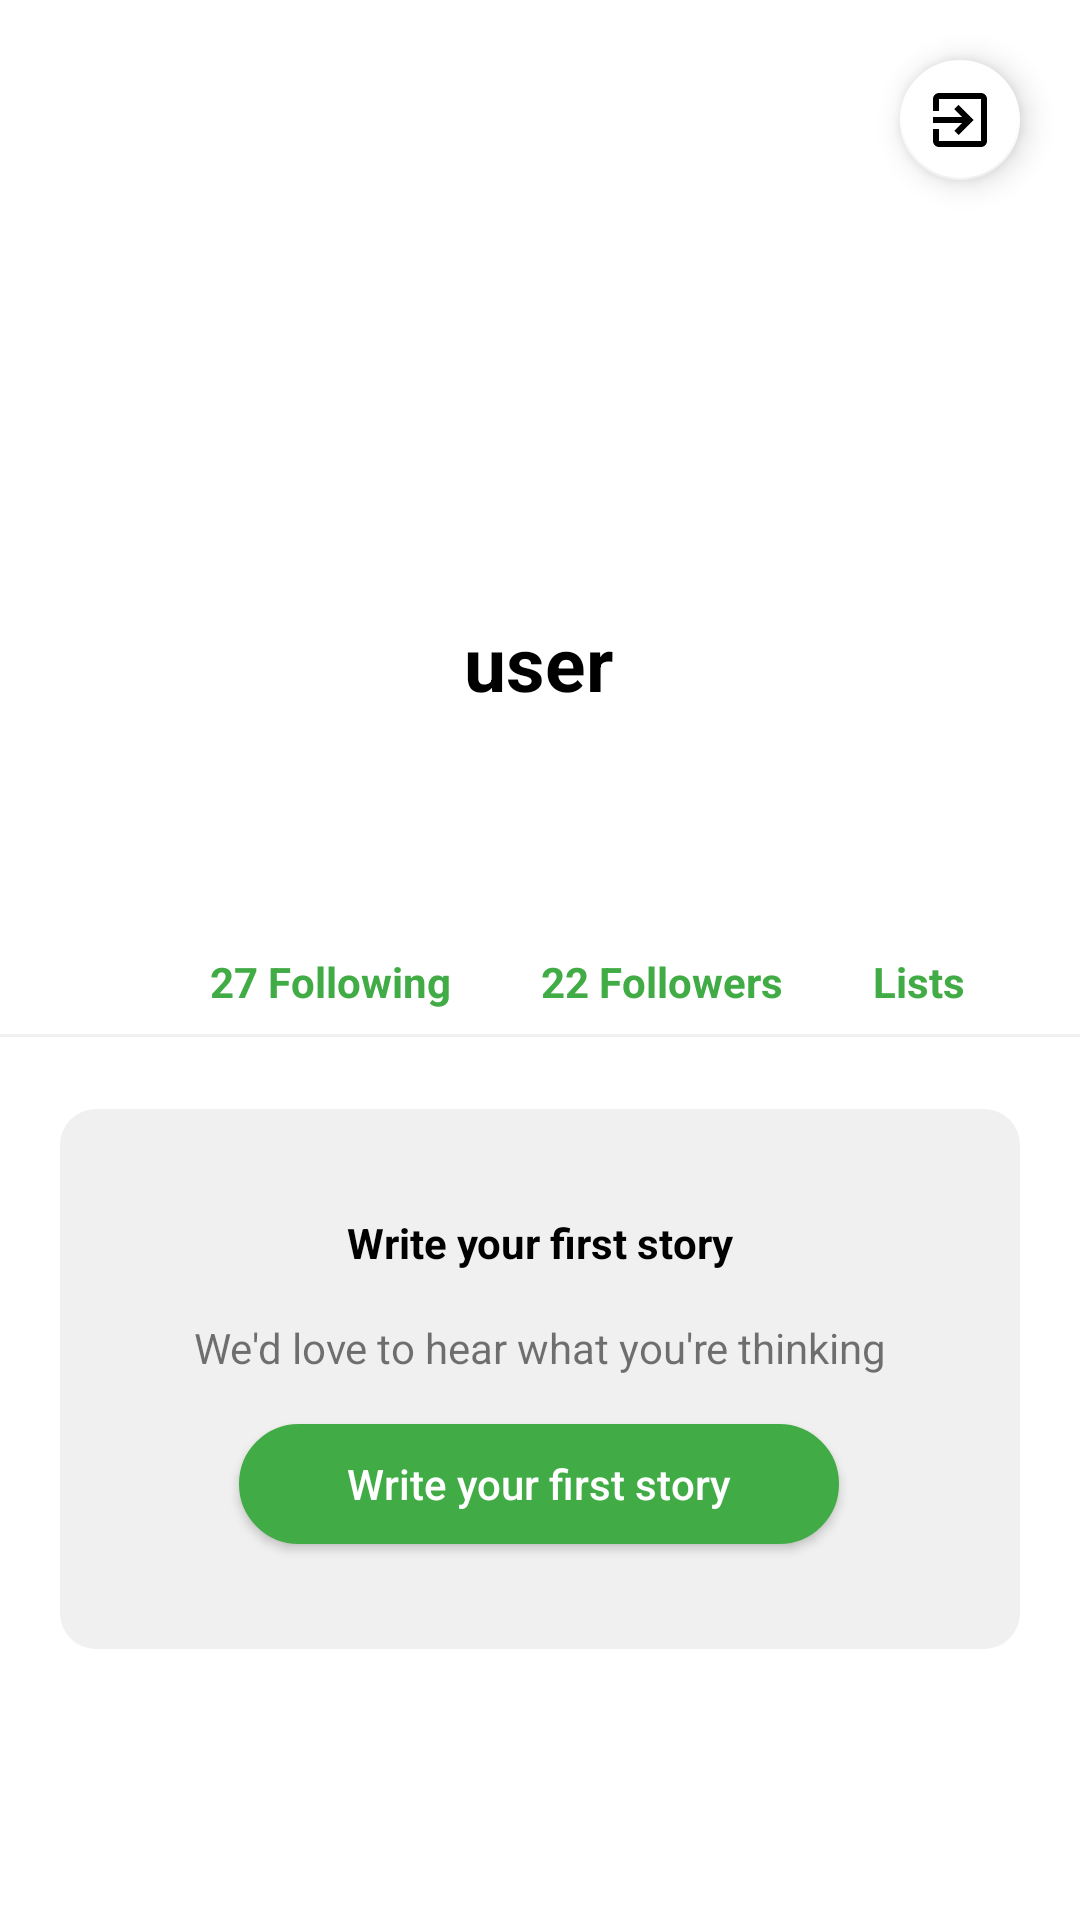

Here is an Android app screen rendered from its layout file. Give the layout XML and the strings, colors and styles it references.
<!-- AndroidManifest.xml: application theme Theme.MediumClone -->
<!-- res/layout/fragment_profile.xml -->
<?xml version="1.0" encoding="utf-8"?>
<androidx.constraintlayout.widget.ConstraintLayout xmlns:android="http://schemas.android.com/apk/res/android"
    xmlns:app="http://schemas.android.com/apk/res-auto"
    xmlns:tools="http://schemas.android.com/tools"
    android:layout_width="match_parent"
    android:layout_height="match_parent"
    tools:context=".view.fragment.FragmentProfile">


    <com.google.android.material.floatingactionbutton.FloatingActionButton
        android:id="@+id/fabLogout"
        android:layout_width="wrap_content"
        android:layout_height="wrap_content"
        android:layout_margin="16dp"
        android:layout_marginTop="16dp"
        app:backgroundTint="@color/white"
        app:fabSize="mini"
        android:src="@drawable/ic_logout"
        app:layout_constraintEnd_toEndOf="parent"
        app:layout_constraintTop_toTopOf="parent" />

    <TextView
        android:id="@+id/tvUsername"
        android:layout_width="wrap_content"
        android:layout_height="wrap_content"
        android:layout_gravity="center"
        android:layout_marginTop="204dp"
        android:gravity="center"
        android:text="user"
        android:textColor="@color/black"
        android:textSize="25dp"
        android:textStyle="bold"
        app:layout_constraintEnd_toEndOf="parent"
        app:layout_constraintHorizontal_bias="0.498"
        app:layout_constraintStart_toStartOf="parent"
        app:layout_constraintTop_toTopOf="parent" />

    <TextView
        android:id="@+id/textView4"
        android:layout_width="wrap_content"
        android:layout_height="wrap_content"
        android:layout_marginStart="70dp"
        android:layout_marginTop="80dp"
        android:text="27 Following"
        android:textColor="@color/green"
        android:textStyle="bold"
        app:layout_constraintStart_toStartOf="parent"
        app:layout_constraintTop_toBottomOf="@+id/tvUsername" />

    <TextView
        android:id="@+id/textView3"
        android:layout_width="wrap_content"
        android:layout_height="wrap_content"
        android:layout_marginStart="30dp"
        android:text="22 Followers"
        android:textColor="@color/green"
        android:textStyle="bold"
        app:layout_constraintBottom_toBottomOf="@+id/textView4"
        app:layout_constraintStart_toEndOf="@+id/textView4" />

    <TextView
        android:id="@+id/textView5"
        android:layout_width="wrap_content"
        android:layout_height="wrap_content"
        android:layout_marginStart="30dp"
        android:layout_marginEnd="60dp"
        android:text="Lists"
        android:textColor="@color/green"
        android:textStyle="bold"
        app:layout_constraintBottom_toBottomOf="@+id/textView3"
        app:layout_constraintEnd_toEndOf="parent"
        app:layout_constraintHorizontal_bias="0.0"
        app:layout_constraintStart_toEndOf="@+id/textView3" />

    <View
        android:id="@+id/view"
        android:layout_width="match_parent"
        android:layout_height="1dp"
        android:layout_marginTop="8dp"
        android:background="@color/power_light_gray"
        app:layout_constraintEnd_toEndOf="parent"
        app:layout_constraintTop_toBottomOf="@+id/textView3" />

    <TextView
        android:id="@+id/textView7"
        android:layout_width="match_parent"
        android:layout_height="180dp"
        android:layout_marginStart="20dp"
        android:layout_marginTop="24dp"
        android:layout_marginEnd="20dp"
        android:background="@drawable/searchview_rounded"
        app:layout_constraintEnd_toEndOf="parent"
        app:layout_constraintHorizontal_bias="0.0"
        app:layout_constraintStart_toStartOf="parent"
        app:layout_constraintTop_toBottomOf="@+id/view" />

    <androidx.constraintlayout.widget.Guideline
        android:id="@+id/guideline5"
        android:layout_width="wrap_content"
        android:layout_height="wrap_content"
        android:orientation="horizontal"
        app:layout_constraintGuide_begin="355dp" />

    <TextView
        android:id="@+id/textView8"
        android:layout_width="wrap_content"
        android:layout_height="wrap_content"
        android:layout_marginTop="35dp"
        android:text="Write your first story"
        android:textColor="@color/black"
        android:textStyle="bold"
        app:layout_constraintEnd_toEndOf="@+id/textView7"
        app:layout_constraintStart_toStartOf="@+id/textView7"
        app:layout_constraintTop_toTopOf="@+id/textView7" />

    <TextView
        android:id="@+id/textView9"
        android:layout_width="wrap_content"
        android:layout_height="wrap_content"
        android:layout_marginTop="16dp"
        android:text="We'd love to hear what you're thinking"
        app:layout_constraintEnd_toEndOf="@+id/textView7"
        app:layout_constraintHorizontal_bias="0.503"
        app:layout_constraintStart_toStartOf="@+id/textView7"
        app:layout_constraintTop_toBottomOf="@+id/textView8" />

    <androidx.appcompat.widget.AppCompatButton
        android:id="@+id/acbWriteForm"
        android:layout_width="200dp"
        android:layout_height="40dp"
        android:layout_marginTop="16dp"
        android:layout_marginBottom="35dp"
        android:background="@drawable/follow_roundedbutton"
        android:text="Write your first story"
        android:textAllCaps="false"
        android:textColor="@color/white"
        app:layout_constraintEnd_toEndOf="@+id/textView7"
        app:layout_constraintHorizontal_bias="0.497"
        app:layout_constraintStart_toStartOf="@+id/textView7"
        app:layout_constraintTop_toBottomOf="@+id/textView9" />

</androidx.constraintlayout.widget.ConstraintLayout>
<!-- resources referenced by this layout -->
<resources>
  <color name="black">#FF000000</color>
  <color name="green">#41AC45</color>
  <color name="power_light_gray">#F1F0F0</color>
  <color name="white">#FFFFFFFF</color>
  <!-- drawable follow_roundedbutton (drawable) -->
  <?xml version="1.0" encoding="utf-8"?>
  <selector
      xmlns:android="http://schemas.android.com/apk/res/android">
  
      <item android:state_pressed="false">
          <shape>
              <solid
                  android:color="@color/green"/>
              <stroke
                  android:color="@color/green"
                  android:width="1dp"/>
              <corners
                  android:radius="150dp"/>
          </shape>
      </item>
  
      <item android:state_pressed="true">
          <shape>
              <solid
                  android:color="@color/white"/>
              <stroke
                  android:color="@color/green"
                  android:width="1dp"/>
              <corners
                  android:radius="150dp"/>
          </shape>
      </item>
  
  </selector>
  <!-- drawable ic_logout (drawable) -->
  <vector xmlns:android="http://schemas.android.com/apk/res/android"
      android:width="24dp"
      android:height="24dp"
      android:viewportWidth="24"
      android:viewportHeight="24"
      android:tint="@color/light_gray">
    <path
        android:fillColor="@android:color/white"
        android:pathData="M10.09,15.59L11.5,17l5,-5 -5,-5 -1.41,1.41L12.67,11H3v2h9.67l-2.58,2.59zM19,3H5c-1.11,0 -2,0.9 -2,2v4h2V5h14v14H5v-4H3v4c0,1.1 0.89,2 2,2h14c1.1,0 2,-0.9 2,-2V5c0,-1.1 -0.9,-2 -2,-2z"/>
  </vector>
  <!-- drawable searchview_rounded (drawable) -->
  <?xml version="1.0" encoding="utf-8"?>
  <shape
      xmlns:android="http://schemas.android.com/apk/res/android">
      <solid android:color="@color/power_light_gray"/>
      <corners android:radius="12dp"/>
  
  
  
  </shape>
  <style name="Theme.MediumClone" parent="Theme.MaterialComponents.DayNight.NoActionBar">
          
          <item name="colorPrimary">@color/green</item>
          <item name="colorPrimaryVariant">@color/white</item>
          <item name="colorOnPrimary">@color/white</item>
          
          <item name="colorSecondary">@color/light_gray</item>
          <item name="colorSecondaryVariant">@color/dark_green</item>
          <item name="colorOnSecondary">@color/black</item>
          
          <item name="android:statusBarColor" tools:targetApi="l">?attr/colorPrimaryVariant</item>
          
      </style>
  <color name="light_gray">#8C8C8C</color>
  <color name="dark_green">#37933B</color>
</resources>
